Run: headless pygame with SDL's dummy video driver; simulated clock (each Clock.tick advances the game by its frame time, no real sleeping); random seed 0; keys injected as events and as key.get_pressed() state; mouse plan: one left click at the window centre at the start of phase 2, then a move to the lower-right quarter at the start of phase 3.
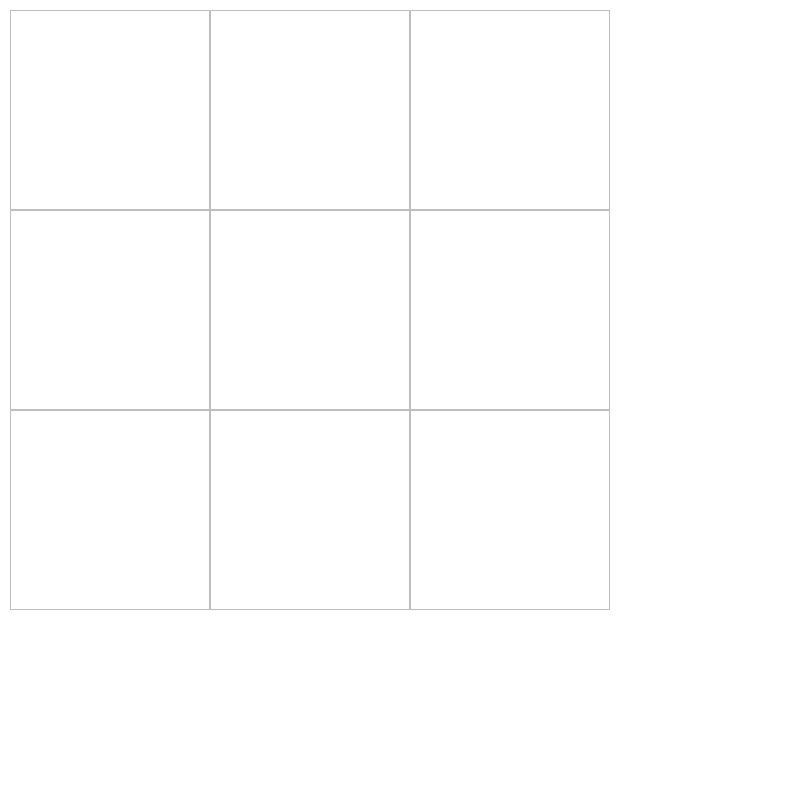
Frame 1 of 4 · flips 1–60 · no input
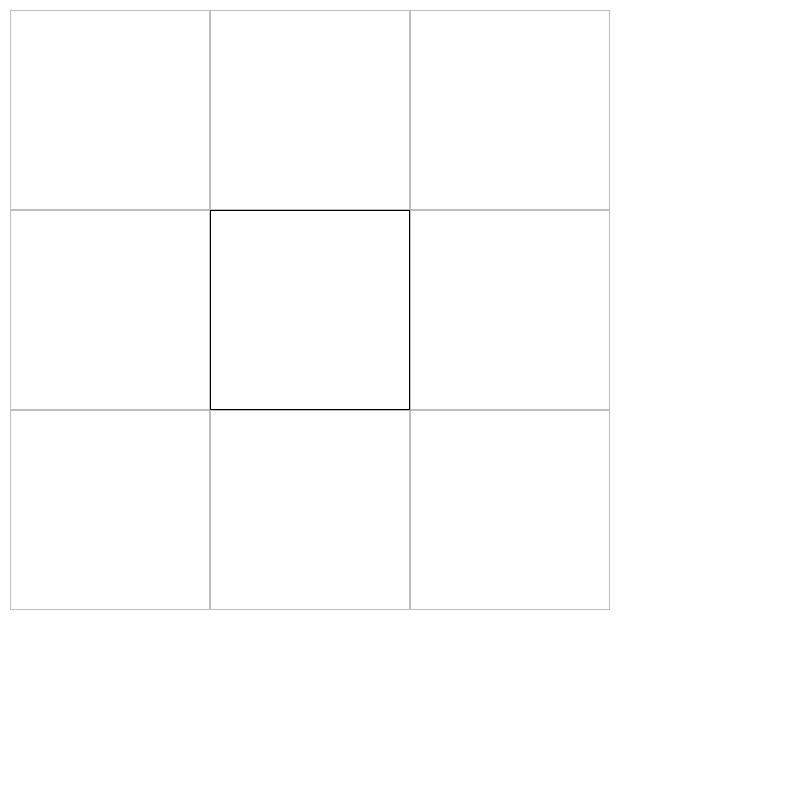
Frame 2 of 4 · flips 61–180 · clicked the window centre · tapped SPACE, RETURN · held RIGHT (→), D
Frame 3 of 4 · flips 181–300 · moved the mouse to the lower-right quarter · held DOWN (↓), S · screen same as frame 1, image omitted
Frame 4 of 4 · flips 301–420 · held LEFT (←), A, UP (↑), W · screen unchanged from frame 3, image omitted

The pygame program that drew these frames:

import pygame
from pygame.locals import *

# 初始化
pygame.init()

numbers = '123456789'

# 设置窗口大小
screen_width, screen_height = 800, 800
screen = pygame.display.set_mode((screen_width, screen_height))
pygame.display.set_caption("Number Input")

# 字体设置
font = pygame.font.Font(None, 200)

# 输入框设置
input_boxs = [pygame.Rect(10, 10, 200, 200), pygame.Rect(210, 10, 200, 200), pygame.Rect(410, 10, 200, 200),
              pygame.Rect(10, 210, 200, 200), pygame.Rect(210, 210, 200, 200), pygame.Rect(410, 210, 200, 200),
              pygame.Rect(10, 410, 200, 200), pygame.Rect(210, 410, 200, 200), pygame.Rect(410, 410, 200, 200)]
dirt = {1: {'value': '', 'font_color': ''},
        2: {'value': '', 'font_color': ''},
        3: {'value': '', 'font_color': ''},
        4: {'value': '', 'font_color': ''},
        5: {'value': '', 'font_color': ''},
        6: {'value': '', 'font_color': ''},
        7: {'value': '', 'font_color': ''},
        8: {'value': '', 'font_color': ''},
        9: {'value': '', 'font_color': ''}}
# 值出现的次数
dirt_values = {}
# 游戏循环
running = True
while running:
    # 获取输入的数字
    mouse_pos = pygame.mouse.get_pos()
    for event in pygame.event.get():
        if event.type == QUIT:
            running = False
        elif event.type == KEYDOWN:
            if event.unicode in numbers:
                for i, input_box in enumerate(input_boxs):
                    # 检测鼠标是否悬停在按钮上
                    if input_box.collidepoint(mouse_pos):
                        dirt[i + 1]['value'] = event.unicode
                        if event.unicode in dirt_values.keys():
                            dirt_values[event.unicode] = dirt_values[event.unicode] + 1
                        else:
                            dirt_values[event.unicode] = 1
                        break

    for k, v in dirt.items():
        if v['value'] == '':
            v['font_color'] = 'green'
        else:
            if dirt_values[v['value']] > 1:
                v['font_color'] = 'red'
            else:
                v['font_color'] = 'green'

    screen.fill((255, 255, 255))
    for i, key in enumerate(input_boxs):
        # 绘制输入框和文本
        color = 'black' if key.collidepoint(mouse_pos) else 'gray'
        pygame.draw.rect(screen, color, key, 1)
        text_surface = font.render(dirt[i + 1]['value'], True, dirt[i + 1]['font_color'])
        text_rect = text_surface.get_rect(center=key.center)
        screen.blit(text_surface, text_rect)
    pygame.display.flip()

# 退出游戏
pygame.quit()
